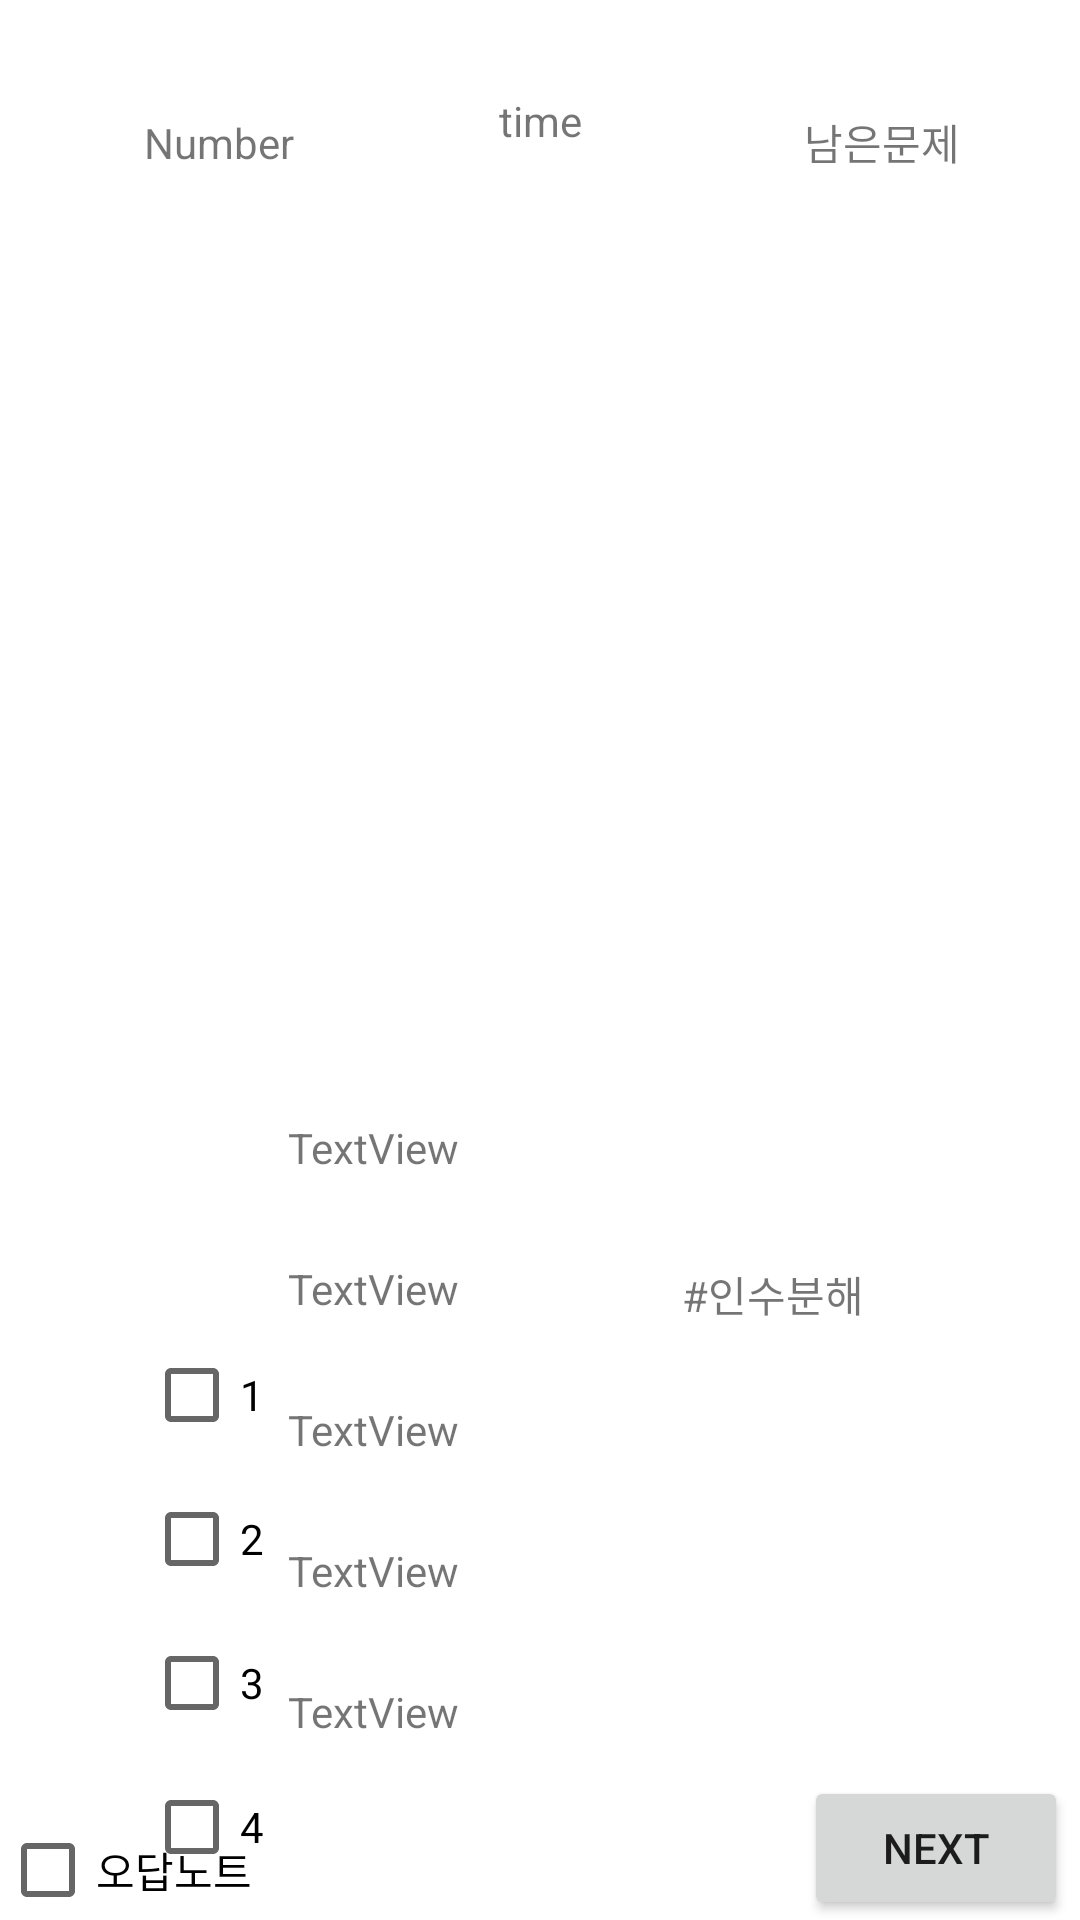

The Android layout XML behind this screen, and the referenced resources:
<!-- AndroidManifest.xml: application theme Theme.ESC -->
<!-- res/layout/activity_problem.xml -->
<?xml version="1.0" encoding="utf-8"?>
<androidx.constraintlayout.widget.ConstraintLayout xmlns:android="http://schemas.android.com/apk/res/android"
    xmlns:app="http://schemas.android.com/apk/res-auto"
    xmlns:tools="http://schemas.android.com/tools"
    android:layout_width="match_parent"
    android:layout_height="match_parent"
    tools:context=".MainActivity">

    <Button
        android:id="@+id/button"
        android:layout_width="wrap_content"
        android:layout_height="wrap_content"
        android:layout_marginEnd="4dp"
        android:text="NEXT"
        app:layout_constraintBottom_toBottomOf="parent"
        app:layout_constraintEnd_toEndOf="parent" />

    <ImageView
        android:id="@+id/imageView"
        android:layout_width="314dp"
        android:layout_height="337dp"
        android:layout_marginTop="80dp"
        app:layout_constraintEnd_toEndOf="parent"
        app:layout_constraintHorizontal_bias="0.494"
        app:layout_constraintStart_toStartOf="parent"
        app:layout_constraintTop_toTopOf="parent"
        tools:srcCompat="@tools:sample/avatars" />

    <CheckBox
        android:id="@+id/checkBox"
        android:layout_width="wrap_content"
        android:layout_height="wrap_content"
        android:layout_marginStart="48dp"
        android:layout_marginTop="24dp"
        android:text="1"
        app:layout_constraintStart_toStartOf="parent"
        app:layout_constraintTop_toBottomOf="@+id/imageView" />

    <CheckBox
        android:id="@+id/checkBox2"
        android:layout_width="wrap_content"
        android:layout_height="wrap_content"
        android:layout_marginStart="48dp"
        android:text="2"
        app:layout_constraintStart_toStartOf="parent"
        app:layout_constraintTop_toBottomOf="@+id/checkBox" />

    <CheckBox
        android:id="@+id/checkBox3"
        android:layout_width="wrap_content"
        android:layout_height="wrap_content"
        android:layout_marginStart="48dp"
        android:text="3"
        app:layout_constraintStart_toStartOf="parent"
        app:layout_constraintTop_toBottomOf="@+id/checkBox2" />

    <CheckBox
        android:id="@+id/checkBox4"
        android:layout_width="wrap_content"
        android:layout_height="wrap_content"
        android:layout_marginStart="48dp"
        android:text="4"
        app:layout_constraintStart_toStartOf="parent"
        app:layout_constraintTop_toBottomOf="@+id/checkBox3" />

    <CheckBox
        android:id="@+id/checkBox5"
        android:layout_width="wrap_content"
        android:layout_height="wrap_content"
        android:layout_marginStart="48dp"
        android:text="5"
        app:layout_constraintStart_toStartOf="parent"
        app:layout_constraintTop_toBottomOf="@+id/checkBox4" />

    <TextView
        android:id="@+id/problemNum"
        android:layout_width="wrap_content"
        android:layout_height="wrap_content"
        android:layout_marginStart="48dp"
        android:layout_marginTop="24dp"
        android:text="Number"
        app:layout_constraintBottom_toTopOf="@+id/imageView"
        app:layout_constraintStart_toStartOf="parent"
        app:layout_constraintTop_toTopOf="parent"
        app:layout_constraintVertical_bias="0.378" />

    <TextView
        android:id="@+id/textView3"
        android:layout_width="wrap_content"
        android:layout_height="wrap_content"
        android:layout_marginEnd="40dp"
        android:text="남은문제"
        app:layout_constraintBottom_toTopOf="@+id/imageView"
        app:layout_constraintEnd_toEndOf="parent"
        app:layout_constraintTop_toTopOf="parent"
        app:layout_constraintVertical_bias="0.622" />

    <TextView
        android:id="@+id/textView13"
        android:layout_width="wrap_content"
        android:layout_height="wrap_content"
        android:layout_marginBottom="28dp"
        android:text="TextView"
        app:layout_constraintBottom_toTopOf="@+id/textView16"
        app:layout_constraintStart_toEndOf="@+id/checkBox3" />

    <TextView
        android:id="@+id/textView14"
        android:layout_width="wrap_content"
        android:layout_height="wrap_content"
        android:layout_marginBottom="28dp"
        android:text="TextView"
        app:layout_constraintBottom_toTopOf="@+id/textView13"
        app:layout_constraintStart_toEndOf="@+id/checkBox2" />

    <TextView
        android:id="@+id/textView15"
        android:layout_width="wrap_content"
        android:layout_height="wrap_content"
        android:layout_marginBottom="28dp"
        android:text="TextView"
        app:layout_constraintBottom_toTopOf="@+id/textView14"
        app:layout_constraintStart_toEndOf="@+id/checkBox" />

    <TextView
        android:id="@+id/textView16"
        android:layout_width="wrap_content"
        android:layout_height="wrap_content"
        android:layout_marginBottom="28dp"
        android:text="TextView"
        app:layout_constraintBottom_toTopOf="@+id/textView17"
        app:layout_constraintStart_toEndOf="@+id/checkBox4" />

    <TextView
        android:id="@+id/textView17"
        android:layout_width="wrap_content"
        android:layout_height="wrap_content"
        android:layout_marginBottom="60dp"
        android:text="TextView"
        app:layout_constraintBottom_toBottomOf="parent"
        app:layout_constraintStart_toEndOf="@+id/checkBox5" />

    <CheckBox
        android:id="@+id/Wrong"
        android:layout_width="97dp"
        android:layout_height="33dp"
        android:text="오답노트"
        app:layout_constraintBottom_toBottomOf="parent"
        app:layout_constraintStart_toStartOf="parent" />

    <TextView
        android:id="@+id/hashtag"
        android:layout_width="wrap_content"
        android:layout_height="wrap_content"
        android:layout_marginTop="4dp"
        android:text="#인수분해"
        app:layout_constraintEnd_toEndOf="parent"
        app:layout_constraintHorizontal_bias="0.76"
        app:layout_constraintStart_toStartOf="parent"
        app:layout_constraintTop_toBottomOf="@+id/imageView" />

    <TextView
        android:id="@+id/textView2"
        android:layout_width="wrap_content"
        android:layout_height="wrap_content"
        android:text="time"
        app:layout_constraintBottom_toTopOf="@+id/imageView"
        app:layout_constraintEnd_toEndOf="parent"
        app:layout_constraintStart_toStartOf="parent"
        app:layout_constraintTop_toTopOf="parent" />

</androidx.constraintlayout.widget.ConstraintLayout>
<!-- resources referenced by this layout -->
<resources>
  <style name="Theme.ESC" parent="Theme.MaterialComponents.DayNight.DarkActionBar">
          
          <item name="colorPrimary">@color/purple_500</item>
          <item name="colorPrimaryVariant">@color/purple_700</item>
          <item name="colorOnPrimary">@color/white</item>
          
          <item name="colorSecondary">@color/teal_200</item>
          <item name="colorSecondaryVariant">@color/teal_700</item>
          <item name="colorOnSecondary">@color/black</item>
          
          <item name="android:statusBarColor" tools:targetApi="l">?attr/colorPrimaryVariant</item>
          
      </style>
  <!-- not gathered from this repository: default colours our renderer supplied (Android Studio template values) -->
  <color name="purple_500">#FF6200EE</color>
  <color name="purple_700">#FF3700B3</color>
  <color name="teal_200">#FF03DAC5</color>
  <color name="teal_700">#FF018786</color>
  <color name="black">#FF000000</color>
  <color name="white">#FFFFFFFF</color>
</resources>
